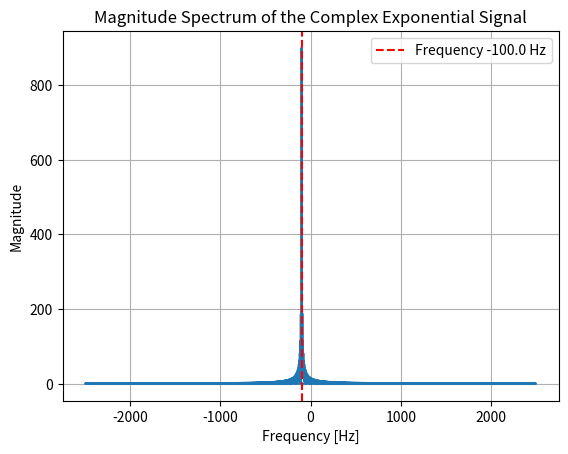

Recreate this plot in Python.
import numpy as np
import matplotlib.pyplot as plt

dt = 0.2e-3   # Sampling interval [s]
fs = 1 / dt    # Sampling frequency [Hz]
f0 = 100.0    # Signal frequency [Hz]
w0 = 2 * np.pi * f0  # Angular frequency [rad/s]
N = 900       # Number of samples

t = np.arange(N) * dt  # Time vector [s]
NFFT = 4096  # Number of points in FFT (next power of 2 above N)
df = fs / NFFT          # Frequency resolution
f = np.arange(NFFT) * df  # Frequency vector

x = np.exp(-1j * w0 * t)  # Complex exponential signal
X = np.fft.fft(x, n=NFFT)  # FFT computation
X_mag = np.abs(X)
X_mag[X_mag == 0] = np.finfo(float).eps  # Avoid log(0) issues

f_shift = np.fft.fftshift(f - fs/2)

plt.plot(f_shift, X_mag)
plt.axvline(x=-f0, color='r', linestyle='--', label=f'Frequency {-f0} Hz')
plt.legend()
plt.xlabel('Frequency [Hz]')
plt.ylabel('Magnitude')
plt.title('Magnitude Spectrum of the Complex Exponential Signal')
plt.grid(True)
plt.show()
